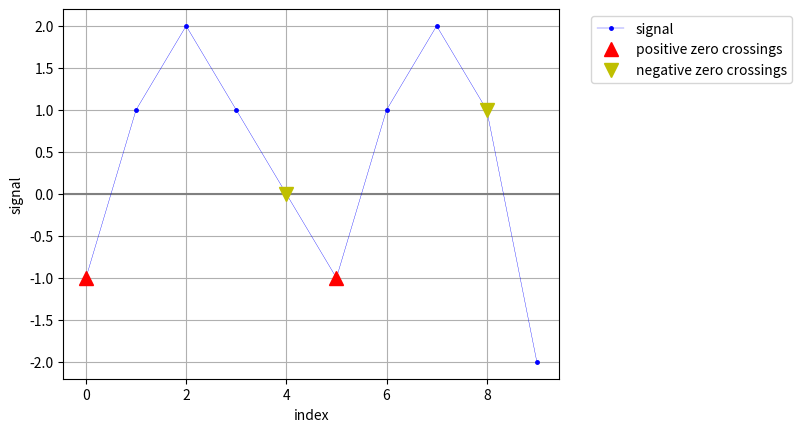
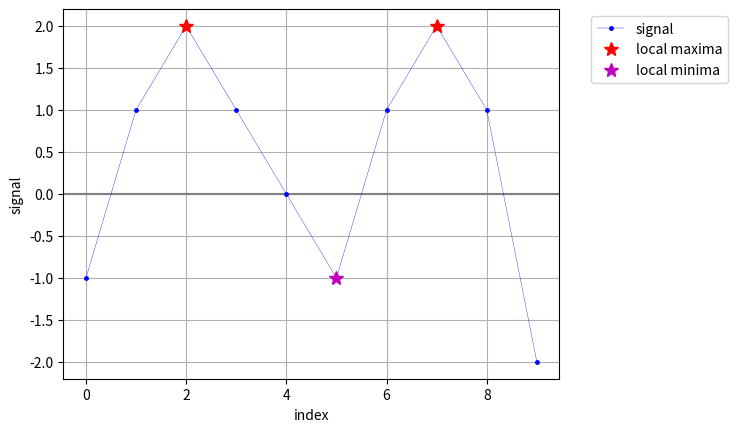
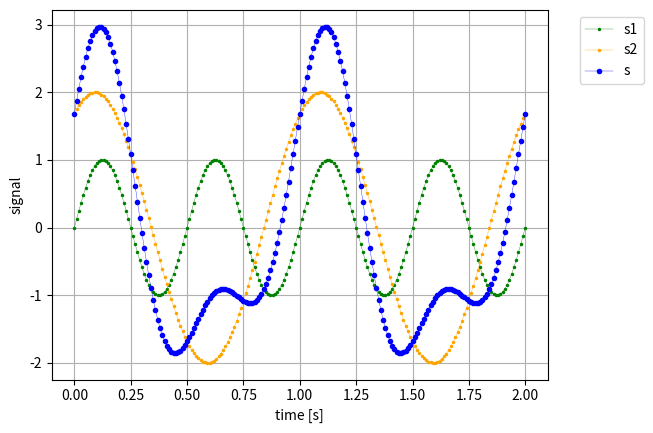
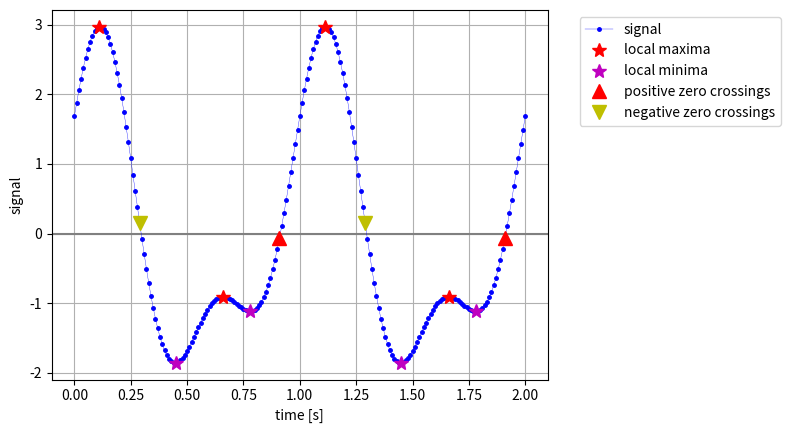
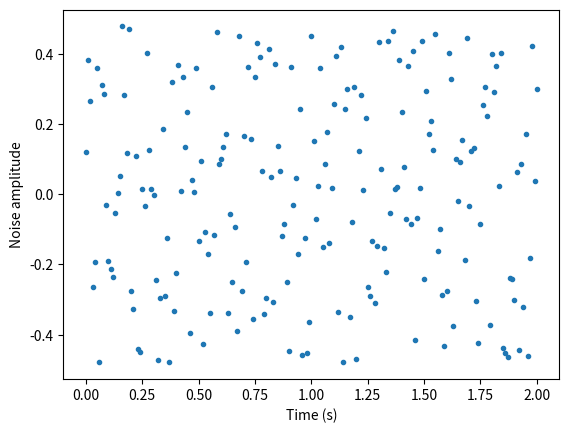
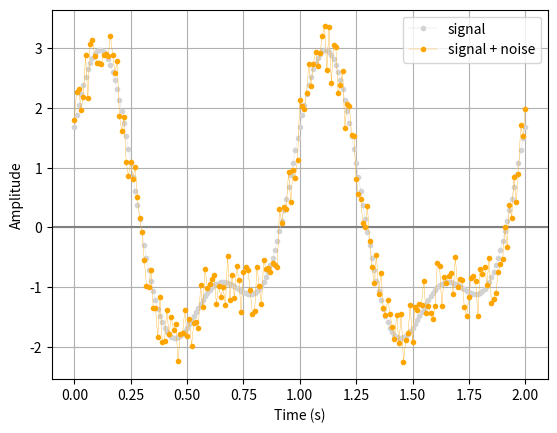
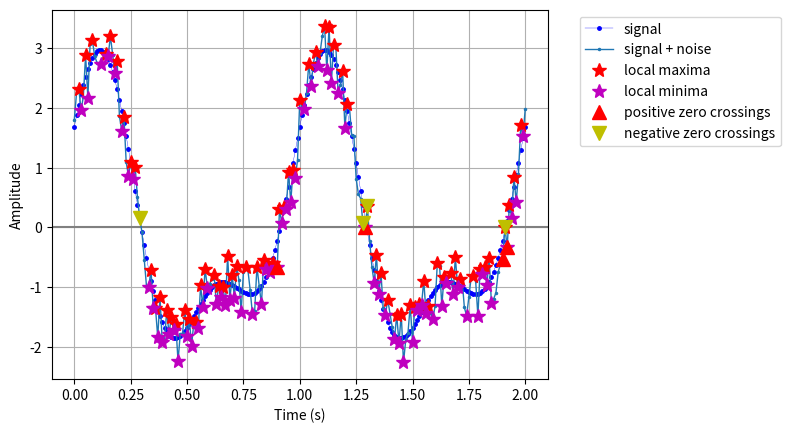
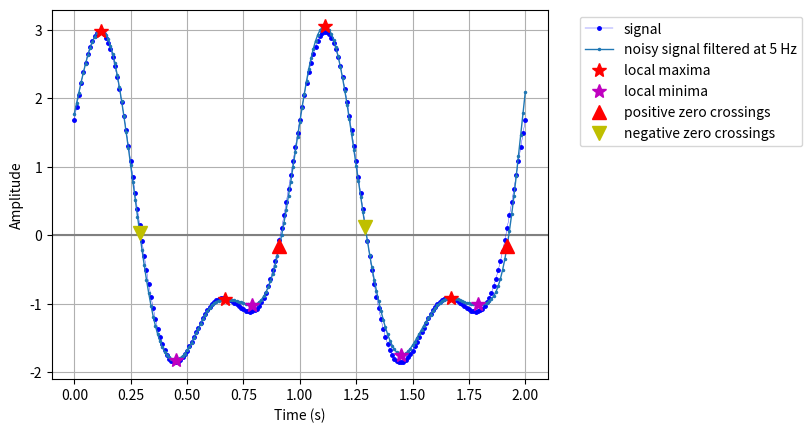

Reproduce these figures in Python, in order.
import numpy as np
import matplotlib.pyplot as plt
from scipy.signal import butter, filtfilt
# %matplotlib widget   

index = np.arange(10)
signal = np.array([-1, 1, 2, 1, 0, -1, 1, 2, 1, -2])
print("  index = ", index.tolist())
print(" signal = ", signal.tolist())

def find_zero_crossings_no_zeros(signs: np.ndarray):
    """Find positive and negative zero crossings in a sign array WITHOUT zeros.

    Parameters
    ----------
    signs : np.ndarray of int, shape (n,)
        Sign of each sample, containing only -1 and +1 (no 0). Use
        :func:`propagate_signs_over_zeros` first if the array may contain 0.

    Returns
    -------
    i_cross_pos : np.ndarray of int
        Indices ``i`` such that ``signs[i] == -1`` and ``signs[i + 1] == +1``
        (the signal goes from negative to positive between ``i`` and ``i + 1``).
    i_cross_neg : np.ndarray of int
        Indices ``i`` such that ``signs[i] == +1`` and ``signs[i + 1] == -1``.
    """
    # diff[i] = signs[i+1] - signs[i] is +2 on a -1 -> +1 change,
    # -2 on a +1 -> -1 change, and 0 when the sign stays the same.
    diff = np.diff(signs)
    # np.where(...) returns a tuple (one array per dimension): take [0] for 1D
    i_cross_pos = np.where(diff > 0)[0]
    i_cross_neg = np.where(diff < 0)[0]
    return i_cross_pos, i_cross_neg

def propagate_signs_over_zeros(signs: np.ndarray):
    """Replace every 0 of a sign array by the nearest meaningful non-zero sign.

    * a 0 takes the sign of the closest non-zero sample **before** it
      (forward fill);
    * leading zeros (no non-zero sample before them) take the sign of the
      first non-zero sample (backward fill);
    * an array made only of zeros is returned unchanged.

    Parameters
    ----------
    signs : np.ndarray of int, shape (n,)
        Array of -1, 0, +1 (typically ``np.sign(s)``). It is not modified.

    Returns
    -------
    signs_no_zeros : np.ndarray of int, shape (n,)
        Copy of ``signs`` where zeros have been replaced as described above.

    Example
    -------
    >>> propagate_signs_over_zeros(np.array([0, 0, 1, 0, -1, 0]))
    array([ 1,  1,  1,  1, -1, -1])
    """
    signs_no_zeros = signs.copy()  # work on a copy: never modify the input

    # Forward fill: each zero gets the sign of the previous non-zero
    mask = signs_no_zeros != 0  # True where the sample has a sign of its own
    # For each position, keep its own index if it is non-zero, else 0.
    # e.g. signs = [ 1, 0, 0,-1, 0] -> idx = [0, 0, 0, 3, 0]
    idx = np.where(mask, np.arange(len(signs_no_zeros)), 0)
    # Running maximum: each position now holds the index of the LAST non-zero
    # sample at or before it.  idx = [0, 0, 0, 3, 3]
    idx = np.maximum.accumulate(idx)
    # Fancy indexing: copy the sign found at that index. -> [1, 1, 1, -1, -1]
    signs_no_zeros = signs_no_zeros[idx]

    # Backward fill of leading zeros
    # If the array starts with zeros, step 1 pointed them to index 0, which is
    # itself 0, so they are still 0. Give them the sign of the first non-zero.
    if signs_no_zeros[0] == 0:
        i_first_nonzero = np.where(signs != 0)[0]
        if len(i_first_nonzero) > 0:  # otherwise the array is all zeros
            signs_no_zeros[: i_first_nonzero[0]] = signs[i_first_nonzero[0]]

    return signs_no_zeros

def find_zero_crossings(s: np.ndarray):
    """Find the positive and negative zero crossings of a 1D signal.

    Parameters
    ----------
    s : array_like, shape (n,)
        The signal (list or numpy array, int or float).

    Returns
    -------
    i_cross_pos : np.ndarray of int
        Indices ``i`` where the signal goes from negative to positive between
        ``i`` and ``i + 1`` (rising edge, positive slope).
    i_cross_neg : np.ndarray of int
        Indices ``i`` where the signal goes from positive to negative between
        ``i`` and ``i + 1`` (falling edge, negative slope).

    Raises
    ------
    ValueError
        If ``s`` is not one-dimensional.

    Notes
    -----
    Samples equal to 0 are handled by :func:`propagate_signs_over_zeros`
    (see the module docstring for the exact definition).
    """
    # Input validation
    s = np.asarray(s)  # accept lists / tuples as well as arrays
    if s.ndim != 1:
        raise ValueError("Input must be a 1D array")
    if s.size < 2:  # a crossing needs at least two samples
        return np.array([], dtype=int), np.array([], dtype=int)

    # Keep only the sign of each sample: -1, 0 or +1 
    signs = np.sign(s).astype(int)

    # Remove zeros only if there are some (saves work otherwise) 
    if np.any(signs == 0):
        signs_no_zeros = propagate_signs_over_zeros(signs)
    else:
        signs_no_zeros = signs

    # A crossing is now simply a change of sign between neighbours 
    return find_zero_crossings_no_zeros(signs_no_zeros)

def plot_signal(i: np.ndarray, s: np.ndarray, color: str = "blue",
                label: str = "signal", xlabel: str = "index",
                ylabel: str = "signal"):
    """Plot a signal as dots joined by a thin line, with a horizontal zero line.

    Parameters
    ----------
    i : np.ndarray, shape (n,)
        x values (sample indices or time vector).
    s : np.ndarray, shape (n,)
        Signal values.
    color : str
        Matplotlib color of the signal.
    label : str
        Legend label.
    xlabel, ylabel : str
        Axis labels.

    Returns
    -------
    None. Draws on the current axes, does not show the figure.
    """
    plt.axhline(y=0, color="gray", linestyle="-")
    plt.plot(i, s, ".-", markersize=5, linewidth=0.25, color=color, label=label)
    plt.ylabel(ylabel)
    plt.xlabel(xlabel)

def plot_remarkable_points(t: np.ndarray, s: np.ndarray, format: str, label: str):
    """Plot a set of remarkable points with big markers.

    Parameters
    ----------
    t : np.ndarray
        x values of the points only (e.g. ``time[i_points]``).
    s : np.ndarray
        y values of the points only (e.g. ``signal[i_points]``).
    format : str
        Matplotlib format string, e.g. ``"^r"`` (red up-triangles).
    label : str
        Legend label.

    Returns
    -------
    None. Draws on the current axes, does not show the figure.
    """
    plt.plot(t, s, format, markersize=10, label=label)

def plot_positive_zero_crossings(i: np.ndarray, s: np.ndarray):
    """Find and plot the positive zero crossings of ``s`` (red up-triangles).

    Parameters
    ----------
    i : np.ndarray, shape (n,)   x values (indices or time).
    s : np.ndarray, shape (n,)   signal.
    """
    i_pos, _ = find_zero_crossings(s)
    plot_remarkable_points(i[i_pos], s[i_pos], "^r", "positive zero crossings")

def plot_negative_zero_crossings(i: np.ndarray, s: np.ndarray):
    """Find and plot the negative zero crossings of ``s`` (yellow down-triangles).

    Parameters
    ----------
    i : np.ndarray, shape (n,)   x values (indices or time).
    s : np.ndarray, shape (n,)   signal.
    """
    _, i_neg = find_zero_crossings(s)
    plot_remarkable_points(i[i_neg], s[i_neg], "vy", "negative zero crossings")

def plot_zero_crossings(i: np.ndarray, s: np.ndarray):
    """Find and plot both positive and negative zero crossings of ``s``."""
    plot_positive_zero_crossings(i, s)
    plot_negative_zero_crossings(i, s)

def finalize_plot():
    """Add the legend (outside, on the right) and the grid, then show.

    NOTE: a legend outside the axes does not work well with
    ``%matplotlib widget``.
    """
    plt.legend(bbox_to_anchor=(1.05, 1), loc="upper left")
    plt.grid(True)
    plt.show()

def display_signal_and_crossings(i: np.ndarray, s: np.ndarray):
    """Show a new figure with the signal and its zero crossings.

    Parameters
    ----------
    i : np.ndarray, shape (n,)   x values (indices or time).
    s : np.ndarray, shape (n,)   signal.
    """
    plt.figure()
    plot_signal(i, s)
    plot_zero_crossings(i, s)
    finalize_plot()

display_signal_and_crossings(index, signal)
i_cross_pos, i_cross_neg = find_zero_crossings(signal)
print("positive zero crossings:", i_cross_pos, "  negative zero crossings:", i_cross_neg)


# helper used by the tests
def check(s, expected_pos, expected_neg):
    """Helper: compare the output of find_zero_crossings with the expectation."""
    i_pos, i_neg = find_zero_crossings(s)
    assert np.array_equal(i_pos, np.array(expected_pos, dtype=int)), (s, i_pos)
    assert np.array_equal(i_neg, np.array(expected_neg, dtype=int)), (s, i_neg)


# The 6 cases given in the assignment
def test_given_cases():
    check([-1, 1, -1, 1, -1], [0, 2], [1, 3])     # alternating, no zeros
    check([-1, 0, 0, 1, 0, -1], [2], [4])         # zeros inside crossings
    check([0, 0, 0, 1, 0, 0], [], [])             # only touches zero
    check([0, 0, 1, 0, -1, 0], [], [3])           # leading and trailing zeros
    check([0, 1, 0, 0, -1, 0], [], [3])
    check([1, 0, 0, -1, 0, 0], [], [2])

# Cases added by the group
def test_reference_signal():
    """The reference signal of the assignment (section 2)."""
    check([-1, 1, 2, 1, 0, -1, 1, 2, 1, -2], [0, 5], [4, 8])

def test_no_crossing_constant_sign():
    check([1, 2, 3, 2, 1], [], [])                # always positive
    check([-1, -2, -3], [], [])                   # always negative

def test_touch_zero_without_crossing():
    check([1, 0, 1], [], [])                      # touches from above
    check([-1, 0, 0, -1], [], [])                 # touches from below

def test_all_zeros():
    check([0, 0, 0, 0], [], [])

def test_degenerate_lengths():
    check([], [], [])                             # empty signal
    check([5], [], [])                            # single sample
    check([0], [], [])
    check([-1, 1], [0], [])                       # shortest possible crossing

def test_crossing_at_the_borders():
    check([1, -1, -1, -1], [], [0])               # first pair
    check([-1, -1, -1, 1], [2], [])               # last pair

def test_float_signal_and_list_input():
    check([-0.5, 0.25, -1e-12, 3.0], [0, 2], [1])  # floats, tiny values
    check((-1, 1), [0], [])                        # tuple input accepted

def test_sine_wave():
    """Sampled 1 Hz sine over 2 s: two crossings of each kind, 1 period apart."""
    t = np.arange(0, 2, 0.01)
    s = np.sin(2 * np.pi * t + 0.1)                # phase avoids exact zeros
    i_pos, i_neg = find_zero_crossings(s)
    assert len(i_pos) == 2 and len(i_neg) == 2
    assert np.array_equal(np.diff(i_pos), [100])
    assert np.all(s[i_pos] < 0) and np.all(s[i_pos + 1] >= 0)

def test_rejects_2d_input():
    try:
        find_zero_crossings(np.zeros((2, 3)))
    except ValueError:
        return
    raise AssertionError("ValueError not raised for a 2D input")

def test_input_not_modified():
    s = np.array([0, 1, 0, -1])
    signs = np.sign(s)
    propagate_signs_over_zeros(signs)
    assert np.array_equal(signs, [0, 1, 0, -1])

def test_propagate_signs_over_zeros():
    assert np.array_equal(propagate_signs_over_zeros(np.array([0, 0, 1, 0, -1, 0])),
                          [1, 1, 1, 1, -1, -1])
    assert np.array_equal(propagate_signs_over_zeros(np.array([-1, 0, 0, 1])),
                          [-1, -1, -1, 1])
    assert np.array_equal(propagate_signs_over_zeros(np.array([0, 0])), [0, 0])

def test_find_zero_crossings_no_zeros():
    i_pos, i_neg = find_zero_crossings_no_zeros(np.array([1, -1, -1, 1]))
    assert np.array_equal(i_pos, [2]) and np.array_equal(i_neg, [0])

def run_tests(tests):
    """Run a list of test functions; stop with the AssertionError if one fails."""
    for test in tests:
        test()
    print(f"All {len(tests)} tests passed.")


run_tests([test_given_cases, test_reference_signal, test_no_crossing_constant_sign,
           test_touch_zero_without_crossing, test_all_zeros, test_degenerate_lengths,
           test_crossing_at_the_borders, test_float_signal_and_list_input, test_sine_wave,
           test_rejects_2d_input, test_input_not_modified, test_propagate_signs_over_zeros,
           test_find_zero_crossings_no_zeros])

def find_local_extrema(s: np.ndarray):
    """Find the local maxima and minima of a 1D signal.

    Parameters
    ----------
    s : array_like, shape (n,)
        The signal.

    Returns
    -------
    i_local_max : np.ndarray of int
        Indices of the local maxima (``s[i_local_max]`` are the maximum values).
    i_local_min : np.ndarray of int
        Indices of the local minima.

    Notes
    -----
    The first and last samples are never reported (their slope on one side
    is unknown).
    """
    s = np.asarray(s)
    derivative = np.diff(s)  # approximate first derivative (one sample shorter)
    i_d_pos, i_d_neg = find_zero_crossings(derivative)
    # +1 : crossing between d[k] and d[k+1] <=> extremum on sample k+1 of s
    i_local_max = i_d_neg + 1
    i_local_min = i_d_pos + 1
    return i_local_max, i_local_min

def find_local_maxima(s: np.ndarray):
    """Return the indices of the local maxima of ``s``."""
    return find_local_extrema(s)[0]

def find_local_minima(s: np.ndarray):
    """Return the indices of the local minima of ``s``."""
    return find_local_extrema(s)[1]

def plot_local_maxima(i: np.ndarray, s: np.ndarray, format: str = "*r",
                      label: str = "local maxima"):
    """Find and plot the local maxima of ``s`` (red stars by default)."""
    i_max = find_local_maxima(s)
    plot_remarkable_points(i[i_max], s[i_max], format, label)

def plot_local_minima(i: np.ndarray, s: np.ndarray, format: str = "*m",
                      label: str = "local minima"):
    """Find and plot the local minima of ``s`` (magenta stars by default)."""
    i_min = find_local_minima(s)
    plot_remarkable_points(i[i_min], s[i_min], format, label)

def plot_local_extrema(i: np.ndarray, s: np.ndarray):
    """Find and plot both local maxima and minima of ``s``."""
    plot_local_maxima(i, s)
    plot_local_minima(i, s)

def display_signal_and_extrema(i: np.ndarray, s: np.ndarray):
    """Show a new figure with the signal and its local maxima / minima."""
    plt.figure()
    plot_signal(i, s)
    plot_local_extrema(i, s)
    finalize_plot()

i_local_max, i_local_min = find_local_extrema(signal)
print("local maxima:", i_local_max, "  local minima:", i_local_min)
display_signal_and_extrema(index, signal)

def test_reference_signal_extrema():
    i_max, i_min = find_local_extrema([-1, 1, 2, 1, 0, -1, 1, 2, 1, -2])
    assert np.array_equal(i_max, [2, 7])
    assert np.array_equal(i_min, [5])

def test_monotonic_has_no_extrema():
    i_max, i_min = find_local_extrema([1, 2, 3, 4])
    assert i_max.size == 0 and i_min.size == 0

def test_plateau_gives_one_extremum():
    i_max, i_min = find_local_extrema([0, 1, 1, 0, -1, -1, 0])
    assert np.array_equal(i_max, [2])   # last sample of the top plateau
    assert np.array_equal(i_min, [5])


run_tests([test_reference_signal_extrema, test_monotonic_has_no_extrema, test_plateau_gives_one_extremum])

def create_time_vector(duration: float = 2.0, fs: float = 100.0):
    """Return a time vector from 0 to ``duration`` (both included) at ``fs`` Hz.

    Example: duration=2, fs=100 -> 201 samples 0.00, 0.01, ..., 2.00.
    """
    n_samples = int(round(duration * fs)) + 1
    return np.arange(n_samples) / fs  # exact multiples of 1/fs, no float drift

def create_sine(t: np.ndarray, frequency: float, amplitude: float = 1.0,
                phase: float = 0.0):
    """Return ``amplitude * sin(2*pi*frequency*t + phase)`` (phase in radians)."""
    return amplitude * np.sin(2 * np.pi * frequency * t + phase)

def create_known_signal(t: np.ndarray):
    """Return the homework signal and its two components.

    s1 = sin(2*pi*2*t)            (2 Hz, amplitude 1)
    s2 = 2 * sin(2*pi*1*t + 1)    (1 Hz, amplitude 2, phase 1 rad)
    s  = s1 + s2

    Returns
    -------
    s, s1, s2 : np.ndarray, same shape as ``t``
    """
    s1 = create_sine(t, frequency=2.0, amplitude=1.0)
    s2 = create_sine(t, frequency=1.0, amplitude=2.0, phase=1.0)
    return s1 + s2, s1, s2

def display_signal_components(t, s, s1, s2):
    """Show s1 (green), s2 (orange) and s (blue) on the same figure."""
    plt.figure()
    plt.plot(t, s1, ".-", color="green", markersize=3, linewidth=0.25, label="s1")
    plt.plot(t, s2, ".-", color="orange", markersize=3, linewidth=0.25, label="s2")
    plt.plot(t, s, ".-", color="blue", markersize=6, linewidth=0.25, label="s")
    plt.xlabel("time [s]")
    plt.ylabel("signal")
    finalize_plot()


fs = 100.0                                     # sampling frequency (Hz)
t = create_time_vector(duration=2.0, fs=fs)    # 0.00, 0.01, ..., 2.00
s, s1, s2 = create_known_signal(t)
display_signal_components(t, s, s1, s2)

def plot_all_remarkable_points(t, s):
    """Plot local maxima, local minima and zero crossings of ``s``."""
    plot_local_extrema(t, s)
    plot_zero_crossings(t, s)

def display_signal_and_remarkable_points(t, s, xlabel="time [s]"):
    """Show a new figure with the signal and all its remarkable points."""
    plt.figure()
    plot_signal(t, s, xlabel=xlabel)
    plot_all_remarkable_points(t, s)
    finalize_plot()

display_signal_and_remarkable_points(t, s)

def compute_frequency_from_zero_crossings(t: np.ndarray, s: np.ndarray):
    """Estimate the period and frequency of ``s`` from same-slope zero crossings.

    Two successive crossings with the same slope (two positive, or two
    negative) are one period apart.

    Parameters
    ----------
    t : np.ndarray, shape (n,)   time vector (uniform sampling), in s.
    s : np.ndarray, shape (n,)   signal.

    Returns
    -------
    dict with keys (NaN when fewer than 2 crossings of a kind are found):
        "delta_zero_crossing_pos (samples)" : spacing of positive crossings
        "delta_zero_crossing_neg (samples)" : spacing of negative crossings
        "signal_period_pos (s)"  : mean period from positive crossings
        "signal_period_neg (s)"  : mean period from negative crossings
        "signal_period (s)"      : mean of the two periods above
        "signal_frequency (Hz)"  : 1 / signal_period
    """
    dt = t[1] - t[0]  # sampling period
    i_pos, i_neg = find_zero_crossings(s)
    delta_pos = np.diff(i_pos)  # distance (in samples) between same-slope crossings
    delta_neg = np.diff(i_neg)
    period_pos = np.mean(delta_pos) * dt if delta_pos.size else np.nan
    period_neg = np.mean(delta_neg) * dt if delta_neg.size else np.nan
    period = np.nanmean([period_pos, period_neg])
    return {
        "delta_zero_crossing_pos (samples)": delta_pos,
        "delta_zero_crossing_neg (samples)": delta_neg,
        "signal_period_pos (s)": float(period_pos),
        "signal_period_neg (s)": float(period_neg),
        "signal_period (s)": float(period),
        "signal_frequency (Hz)": float(1 / period),
    }

def print_frequency_info(info: dict, title=None):
    """Pretty-print the dictionary returned by
    :func:`compute_frequency_from_zero_crossings`, keys right-aligned."""
    if title:
        print(title)
    for key, value in info.items():
        print(f"  {key:>33} : {value}")

info_clean = compute_frequency_from_zero_crossings(t, s)
print_frequency_info(info_clean)

def test_known_signal():
    t = create_time_vector(2.0, 100.0)
    s, _, _ = create_known_signal(t)
    assert len(t) == 201
    assert np.isclose(np.ptp(s), 4.822252617910321)
    i_max, i_min = find_local_extrema(s)
    assert len(i_max) == 4 and len(i_min) == 4

def test_frequency_known_signal():
    t = create_time_vector(2.0, 100.0)
    s, _, _ = create_known_signal(t)
    info = compute_frequency_from_zero_crossings(t, s)
    assert np.array_equal(info["delta_zero_crossing_pos (samples)"], [100])
    assert np.array_equal(info["delta_zero_crossing_neg (samples)"], [100])
    assert np.isclose(info["signal_frequency (Hz)"], 1.0)

def test_frequency_pure_sine():
    t = create_time_vector(3.0, 1000.0)
    s = np.sin(2 * np.pi * 5 * t + 0.3)
    info = compute_frequency_from_zero_crossings(t, s)
    assert np.isclose(info["signal_frequency (Hz)"], 5.0, rtol=1e-2)


run_tests([test_known_signal, test_frequency_known_signal, test_frequency_pure_sine])

def create_white_noise(n_samples: int, noise_amplitude: float, seed=None):
    """Return uniform white noise with a peak-to-peak span of ``noise_amplitude``.

    Values are drawn with ``np.random.uniform`` in
    ``[-noise_amplitude/2, +noise_amplitude/2]``.

    Parameters
    ----------
    n_samples : int
    noise_amplitude : float   total span (max - min) of the noise.
    seed : int or None        fix it to get reproducible results.
    """
    rng = np.random.default_rng(seed)
    return rng.uniform(-noise_amplitude / 2, noise_amplitude / 2, n_samples)

def add_white_noise(s: np.ndarray, relative_amplitude: float = 0.2, seed=None):
    """Add white noise whose span is ``relative_amplitude`` x peak-to-peak of ``s``.

    Returns
    -------
    s_noisy : np.ndarray       s + noise
    noise : np.ndarray         the noise alone
    info : dict                peak-to-peak amplitude of s and noise amplitude
    """
    signal_peak_to_peak_amplitude = np.ptp(s)
    noise_amplitude = relative_amplitude * signal_peak_to_peak_amplitude
    noise = create_white_noise(len(s), noise_amplitude, seed)
    info = {"signal_peak_to_peak_amplitude": signal_peak_to_peak_amplitude,
            "noise_amplitude": noise_amplitude}
    return s + noise, noise, info

def display_noise(t, noise):
    """Show the noise alone as dots."""
    plt.figure()
    plt.plot(t, noise, ".")
    plt.xlabel("Time (s)")
    plt.ylabel("Noise amplitude")
    plt.show()

def display_signal_and_noisy_signal(t, s, s_noisy):
    """Show the clean signal (light gray) and the noisy one (orange dots +
    thin line, linewidth=0.25)."""
    plt.figure()
    plt.axhline(0, color="gray")
    plt.plot(t, s, ".-", color="lightgray", linewidth=0.25, label="signal")
    plt.plot(t, s_noisy, ".-", color="orange", linewidth=0.25, label="signal + noise")
    plt.xlabel("Time (s)")
    plt.ylabel("Amplitude")
    plt.legend()
    plt.grid(True)
    plt.show()





SEED = 7
s_noisy, noise, info_noise = add_white_noise(s, relative_amplitude=0.2, seed=SEED)
for key, value in info_noise.items():
    print(f"{key} = ", value)
display_noise(t, noise)
display_signal_and_noisy_signal(t, s, s_noisy)

def display_remarkable_points_of_noisy_signal(t, s, s_noisy, label="signal + noise"):
    """Show the clean signal, the noisy (or filtered) one and all the
    remarkable points found on the latter."""
    plt.figure()
    plot_signal(t, s, color="blue", label="signal", xlabel="Time (s)", ylabel="Amplitude")
    plt.plot(t, s_noisy, ".-", color="tab:blue", linewidth=1, markersize=3, label=label)
    plot_all_remarkable_points(t, s_noisy)
    finalize_plot()

display_remarkable_points_of_noisy_signal(t, s, s_noisy)
i_max_noisy, i_min_noisy = find_local_extrema(s_noisy)
i_max_clean, i_min_clean = find_local_extrema(s)
print(f"maxima: {len(i_max_noisy)} (clean: {len(i_max_clean)}),  "
      f"minima: {len(i_min_noisy)} (clean: {len(i_min_clean)})")

print_frequency_info(compute_frequency_from_zero_crossings(t, s_noisy), "Analysis of the noisy signal:")

def lowpass_filter(s: np.ndarray, cutoff: float, fs: float, order: int = 4):
    """Zero-phase Butterworth low-pass filter.

    ``butter`` designs the filter, ``filtfilt`` applies it forward then
    backward, so there is no time shift (zero crossings are not delayed),
    and the effective order is doubled.

    Parameters
    ----------
    s : np.ndarray       signal to filter.
    cutoff : float       cut-off frequency (Hz), must be < fs/2.
    fs : float           sampling frequency (Hz).
    order : int          filter order.
    """
    b, a = butter(order, cutoff, btype="low", fs=fs)
    return filtfilt(b, a, s)

cutoff = 5.0
s_filtered = lowpass_filter(s_noisy, cutoff=cutoff, fs=fs, order=4)
display_remarkable_points_of_noisy_signal(t, s, s_filtered, label=f"noisy signal filtered at {cutoff:g} Hz")
print_frequency_info(compute_frequency_from_zero_crossings(t, s_filtered),
                     f"Analysis of noisy signal low pass filtered at {cutoff:g} Hz:")

def test_noise_bounds_and_mean():
    noise = create_white_noise(100_000, 1.0, seed=0)
    assert noise.min() >= -0.5 and noise.max() <= 0.5
    assert abs(noise.mean()) < 0.01           # centred on zero

def test_noise_is_reproducible_with_seed():
    assert np.array_equal(create_white_noise(10, 1.0, seed=1),
                          create_white_noise(10, 1.0, seed=1))

def test_noise_amplitude_is_20_percent():
    t = create_time_vector()
    s, _, _ = create_known_signal(t)
    _, _, info = add_white_noise(s, 0.2, seed=0)
    assert np.isclose(info["noise_amplitude"], 0.9644505235820642)
    

def test_lowpass_removes_high_frequency():
    fs = 100.0
    t = create_time_vector(4.0, fs)
    low = np.sin(2 * np.pi * 1 * t)
    high = np.sin(2 * np.pi * 30 * t)
    filtered = lowpass_filter(low + high, cutoff=5.0, fs=fs)
    assert np.max(np.abs(filtered - low)[50:-50]) < 0.05   # away from the borders

def test_filtered_noisy_signal_frequency_is_about_1hz():
    t = create_time_vector()
    s, _, _ = create_known_signal(t)
    s_noisy, _, _ = add_white_noise(s, 0.2, seed=42)
    info = compute_frequency_from_zero_crossings(t, lowpass_filter(s_noisy, 5.0, 100.0))
    assert abs(info["signal_frequency (Hz)"] - 1.0) < 0.05


run_tests([test_noise_bounds_and_mean, test_noise_is_reproducible_with_seed, test_noise_amplitude_is_20_percent,
           test_lowpass_removes_high_frequency, test_filtered_noisy_signal_frequency_is_about_1hz])
